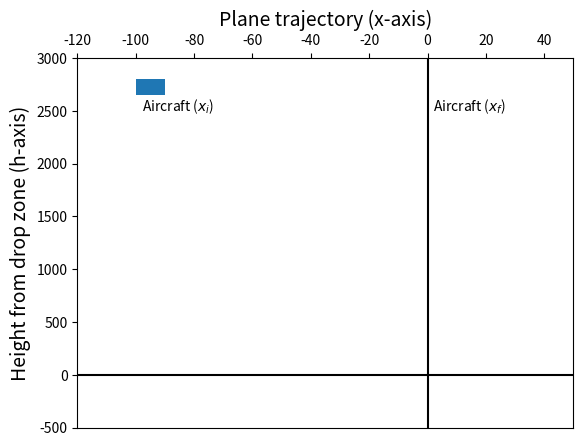

This chart was generated by the following Python code:
import matplotlib.pyplot as plt

ax = plt.gca()

def makeAircraft(x, y, message=False):
    plane = plt.Rectangle((x, y), 10, 150)
    ax.add_patch(plane)
    if message != False:
        plt.text(-98, 2500, message)
    
def makePayload(x, y, message=False):
    pass

# Plot the free-body diagram
# plt.plot(-100, 2650, "ro") # plot a dot

makeAircraft(-100, 2650, r'Aircraft ($x_i$)')
# plt.plot(0, 2650, "ro")
plt.text(2, 2500, r'Aircraft ($x_f$)')

# Finalise the plot
## Add an axis
plt.axhline(y=0, color="black")
plt.axvline(x=0, color="black")

## Title the thing
plt.title("Plane trajectory (x-axis)", fontsize=14)
plt.ylabel("Height from drop zone (h-axis)", fontsize=14)

## Adjust the x-axis scale and its ticker
plt.xlim(-120,50)
plt.ylim(-500, 3000)
ax.xaxis.tick_top()

plt.show()

